The GitHub repository alevinas/minecraftImagesRNA contains a labelled image folder "dataset" with 6 categories: araña, cerdo, creeper, gato, vaca, zombie. Examples follow, each with its label.

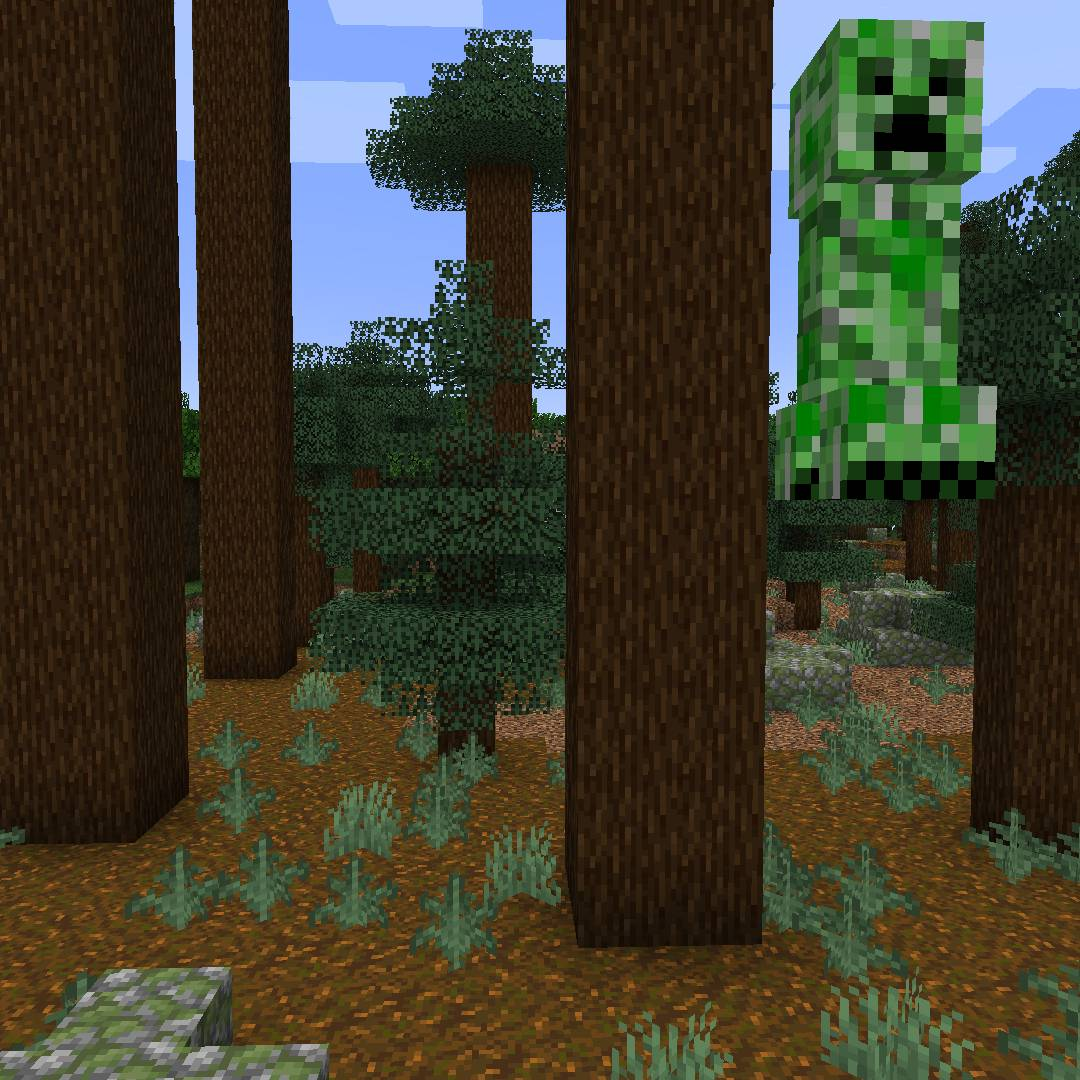
Label: creeper

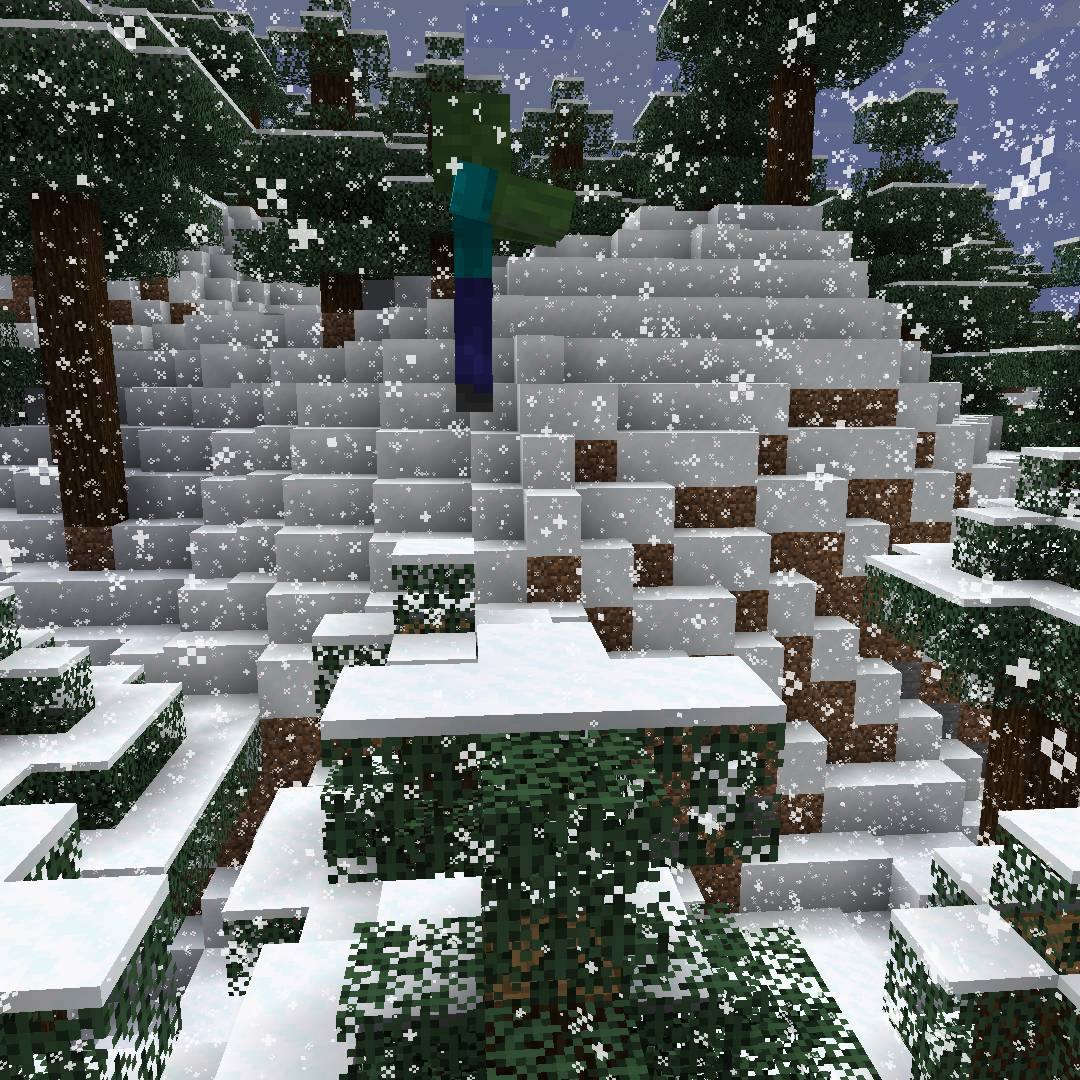
Label: zombie

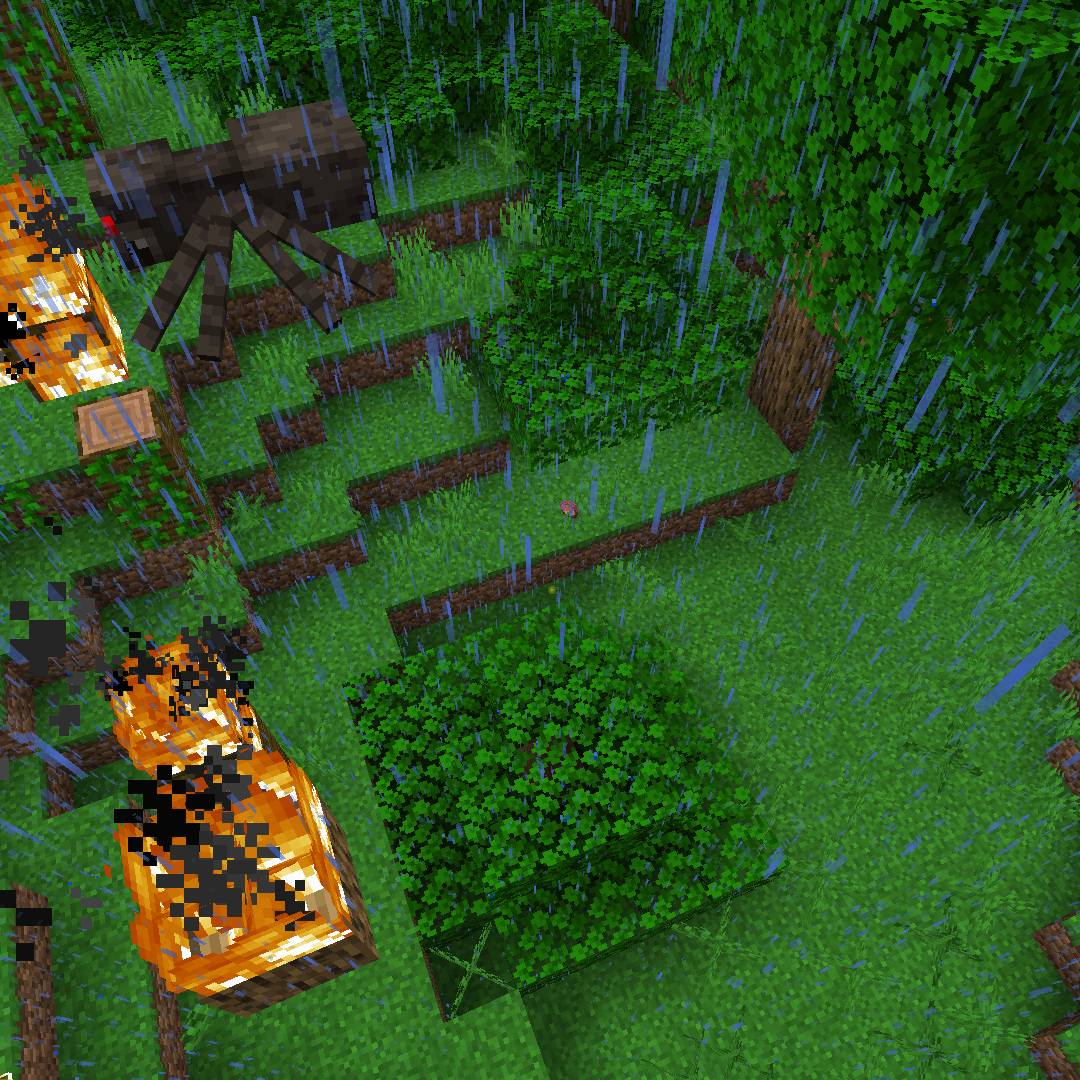
Label: araña

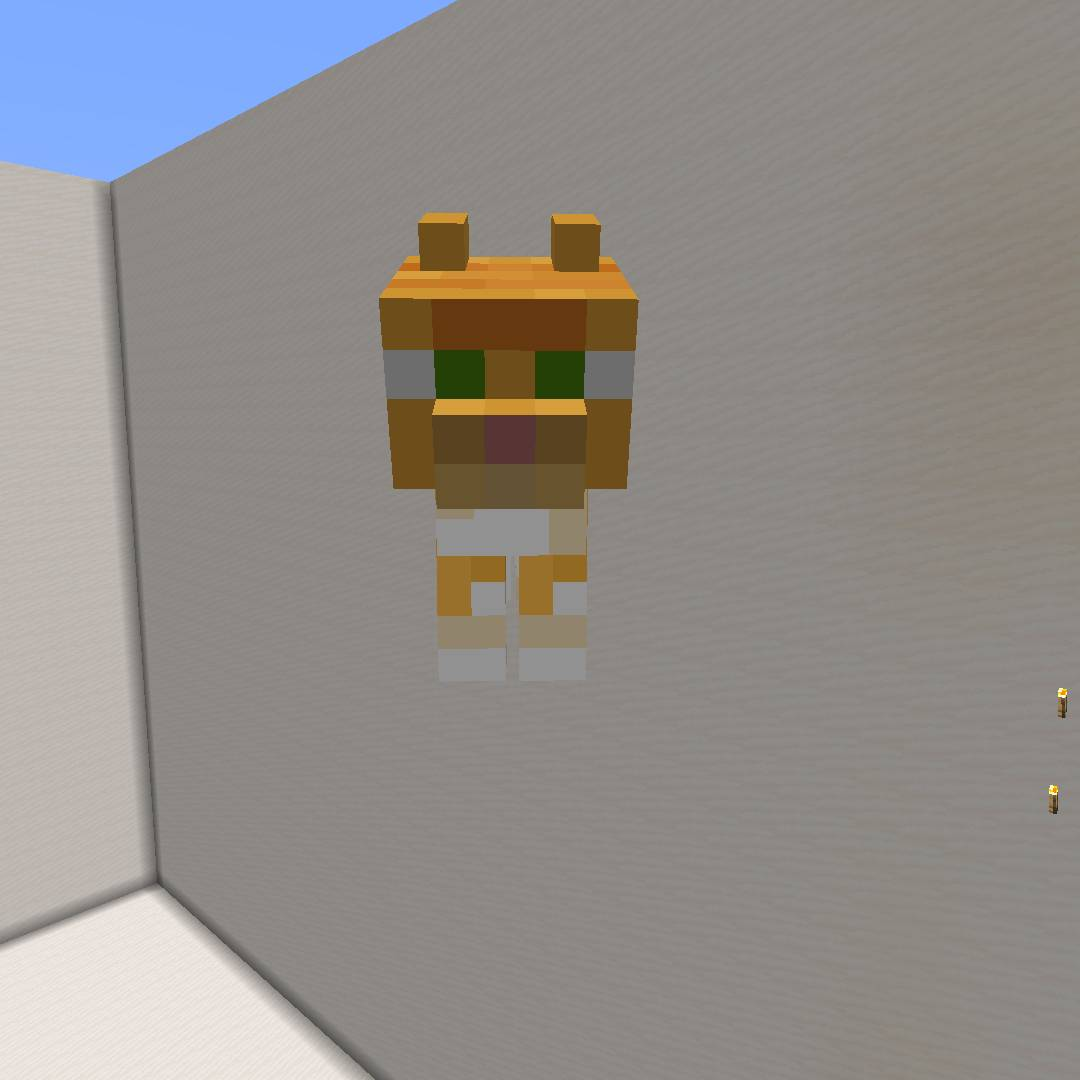
Label: gato

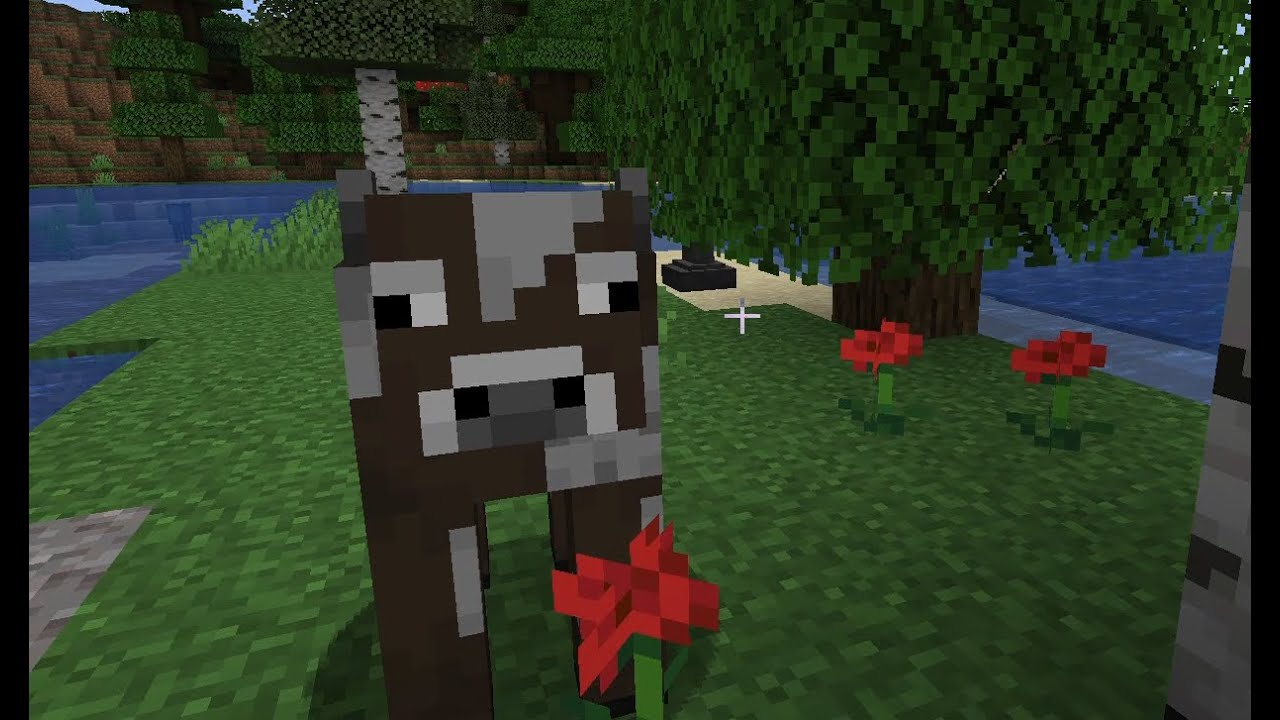
Label: vaca

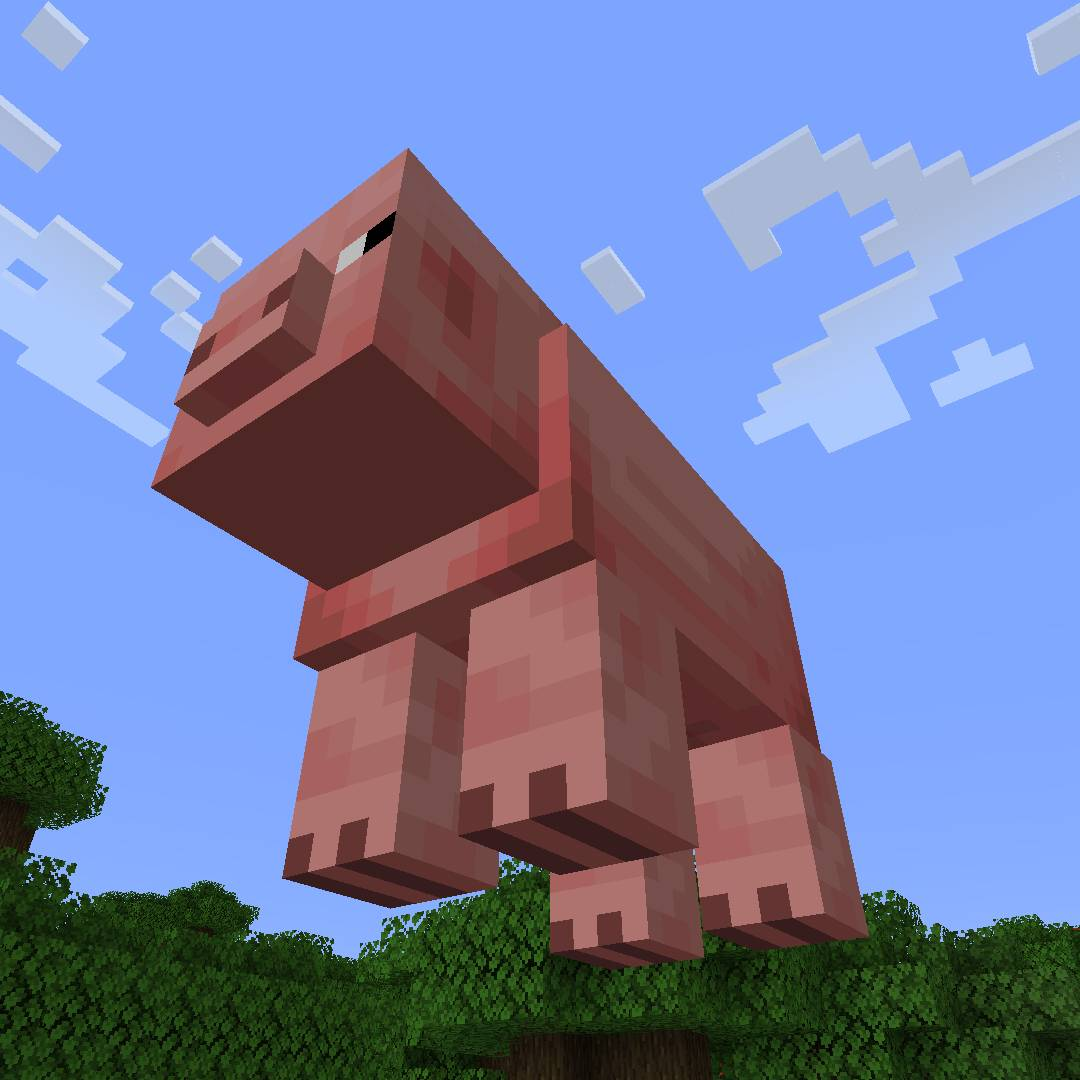
Label: cerdo
